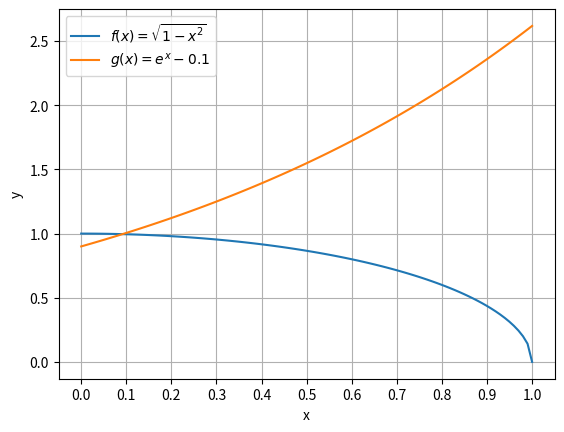

The matplotlib source for this figure:
import numpy as np
import matplotlib.pyplot as plt

x = np.linspace(0, 1, 100)
f = np.sqrt(1 - x**2)
g = np.exp(x) - 0.1

plt.plot(x, f, label=r'$f(x) = \sqrt{1 - x^2}$')
plt.plot(x, g, label=r'$g(x) = e^x - 0.1$')

plt.xticks(np.linspace(0, 1, 11))

plt.xlabel('x')
plt.ylabel('y')
plt.legend()
plt.grid()
plt.show()